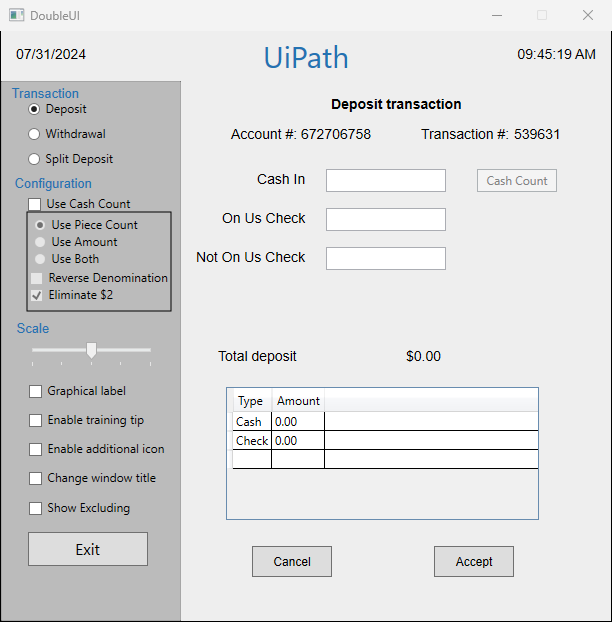
Task: DoubleUIAppAutomation - Interact with the doubleui app using UIAutomation Activities
Workflow: Main

Step 1: Use Application: DoubleUI on the element in window 'DoubleUI' (doubleui.exe)

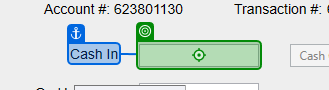
Step 2: type "[CurrentRow("CashIn").ToString]" into 'Cash In'

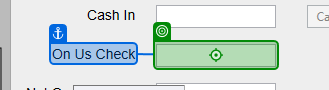
Step 3: type "[CurrentRow("OnUsCheck").ToString]" into 'On Us Check'

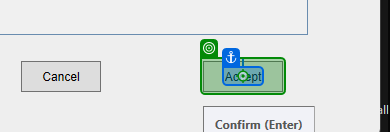
Step 4: click on 'Accept'

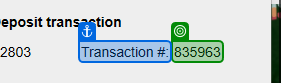
Step 5: get-text from 'Transaction Number'